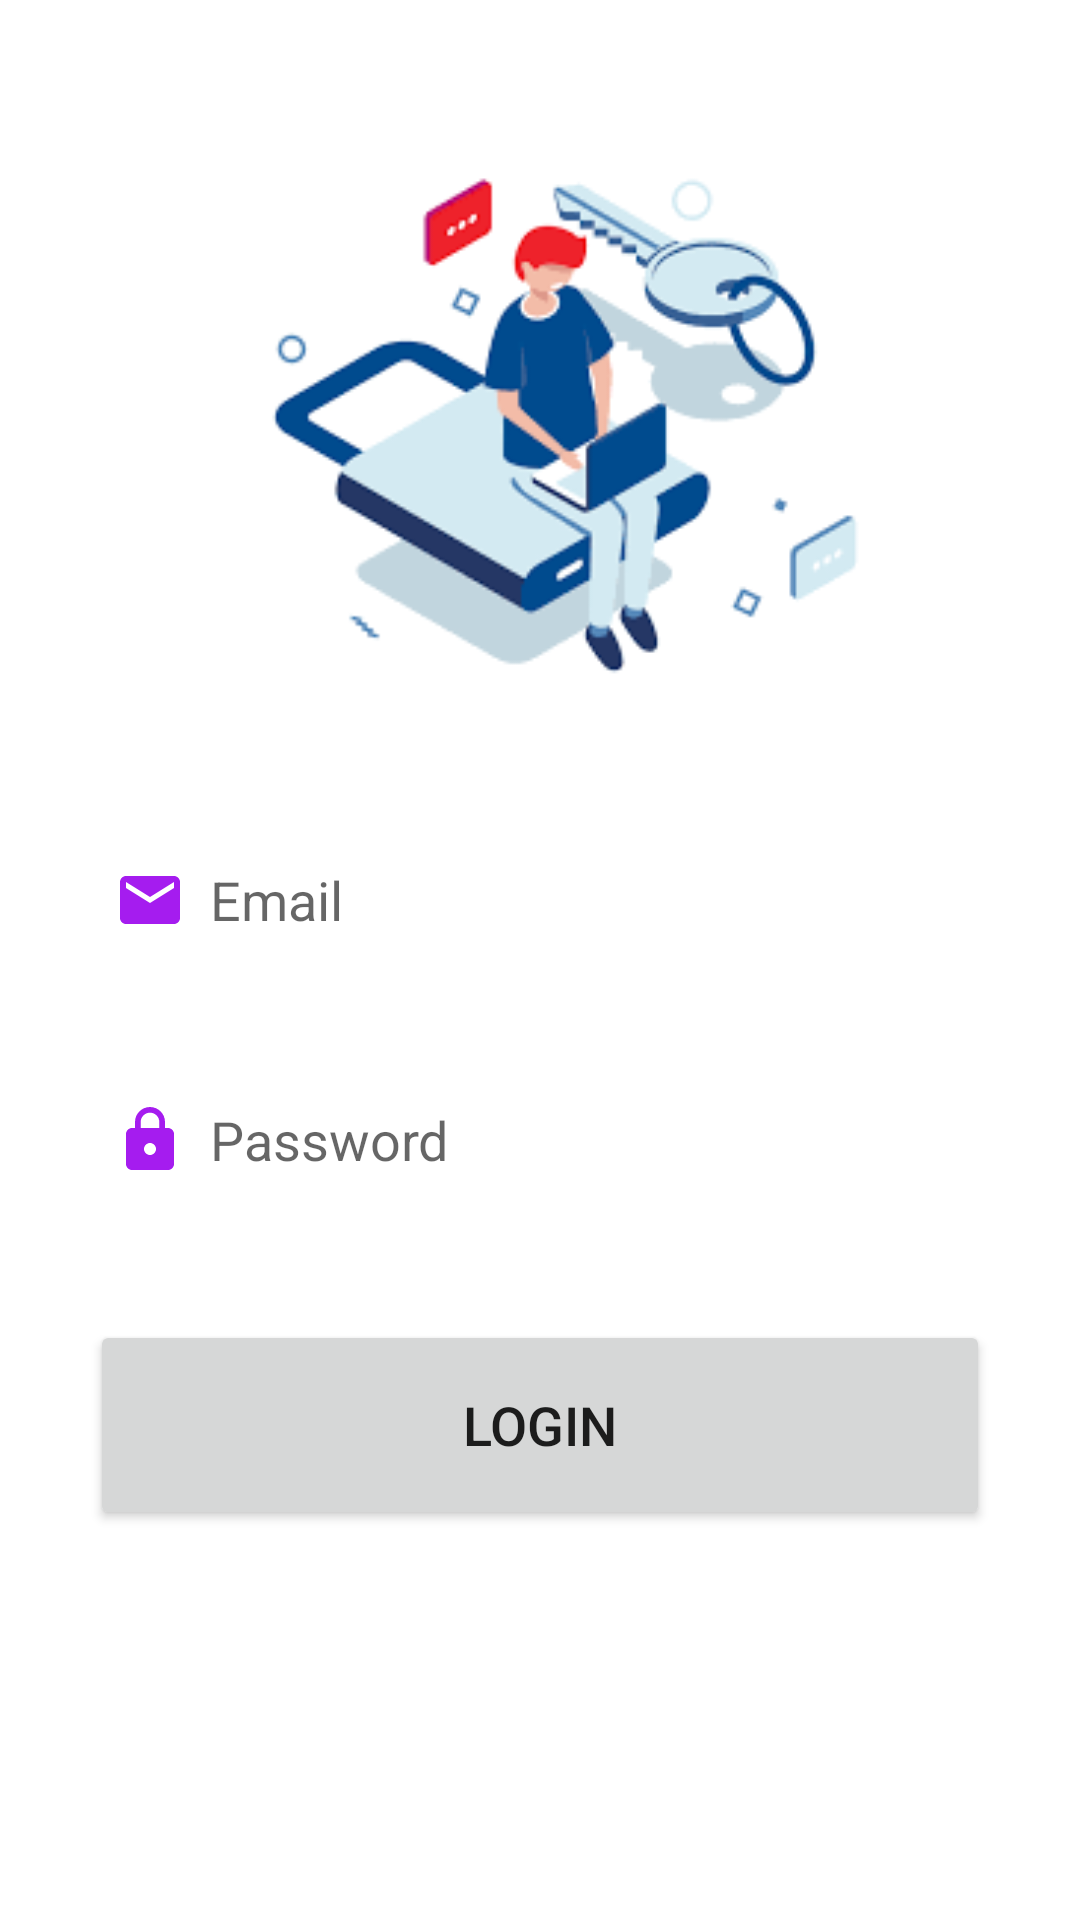

Produce the Android XML layout that renders to this screen, including the resource entries it uses.
<!-- AndroidManifest.xml: application theme Theme.Cognitive -->
<!-- res/layout/fragment_login.xml -->
<?xml version="1.0" encoding="utf-8"?>
<LinearLayout
    xmlns:android="http://schemas.android.com/apk/res/android"
    xmlns:tools="http://schemas.android.com/tools"
    xmlns:app="http://schemas.android.com/apk/res-auto"
    android:layout_width="match_parent"
    android:layout_height="match_parent"
    android:orientation="vertical"
    tools:context=".FragmentLogin">

    <LinearLayout
        android:layout_width="match_parent"
        android:layout_height="wrap_content"
        android:orientation="vertical">

        <LinearLayout
            android:layout_width="match_parent"
            android:layout_height="wrap_content"
            android:orientation="vertical"
            android:layout_marginTop="20dp"
            android:padding="20dp">

            <ImageView
                android:layout_width="335dp"
                android:layout_height="200dp"
                android:src="@drawable/login" />

            <EditText
                android:layout_width="300dp"
                android:layout_height="60dp"
                android:layout_gravity="center"
                android:id="@+id/login_email"
                android:layout_marginTop="30dp"
                android:padding="8dp"
                android:hint="Email"
                android:drawableLeft="@drawable/baseline_email_24"
                android:drawablePadding="8dp"
                android:background="@drawable/edittext_bkg"/>

            <EditText
                android:layout_width="300dp"
                android:layout_height="60dp"
                android:layout_gravity="center"
                android:id="@+id/login_password"
                android:layout_marginTop="20dp"
                android:padding="8dp"
                android:hint="Password"
                android:inputType="textPassword"
                android:drawableLeft="@drawable/baseline_lock_24"
                android:drawablePadding="8dp"
                android:background="@drawable/edittext_bkg"/>


            <Button
                android:layout_width="300dp"
                android:layout_height="70dp"
                android:layout_gravity="center"
                android:layout_marginTop="30dp"
                android:id="@+id/login_button"
                android:textSize="18sp"
                android:text="Login"
                app:cornerRadius = "30dp"/>

        </LinearLayout>

    </LinearLayout>

</LinearLayout>
<!-- resources referenced by this layout -->
<resources>
  <!-- drawable baseline_email_24 (drawable) -->
  <vector xmlns:android="http://schemas.android.com/apk/res/android" android:height="24dp" android:tint="#A51CEF" android:viewportHeight="24" android:viewportWidth="24" android:width="24dp">
        
      <path android:fillColor="@android:color/white" android:pathData="M20,4L4,4c-1.1,0 -1.99,0.9 -1.99,2L2,18c0,1.1 0.9,2 2,2h16c1.1,0 2,-0.9 2,-2L22,6c0,-1.1 -0.9,-2 -2,-2zM20,8l-8,5 -8,-5L4,6l8,5 8,-5v2z"/>
      
  </vector>
  <!-- drawable baseline_lock_24 (drawable) -->
  <vector xmlns:android="http://schemas.android.com/apk/res/android" android:height="24dp" android:tint="#A51CEF" android:viewportHeight="24" android:viewportWidth="24" android:width="24dp">
        
      <path android:fillColor="@android:color/white" android:pathData="M18,8h-1L17,6c0,-2.76 -2.24,-5 -5,-5S7,3.24 7,6v2L6,8c-1.1,0 -2,0.9 -2,2v10c0,1.1 0.9,2 2,2h12c1.1,0 2,-0.9 2,-2L20,10c0,-1.1 -0.9,-2 -2,-2zM12,17c-1.1,0 -2,-0.9 -2,-2s0.9,-2 2,-2 2,0.9 2,2 -0.9,2 -2,2zM15.1,8L8.9,8L8.9,6c0,-1.71 1.39,-3.1 3.1,-3.1 1.71,0 3.1,1.39 3.1,3.1v2z"/>
      
  </vector>
  <!-- drawable login: png bitmap (drawable, 10468 bytes) -->
  <style name="Theme.Cognitive" parent="Base.Theme.Cognitive" />
  <style name="Base.Theme.Cognitive" parent="Theme.MaterialComponents.DayNight.NoActionBar">
          <item name="colorPrimary">@color/lavender</item>
          <item name="colorPrimaryVariant">@color/lavender</item>
          <item name="colorOnPrimary">@color/white</item>
          
          <item name="colorSecondary">@color/teal_200</item>
          <item name="colorSecondaryVariant">@color/teal_700</item>
          <item name="colorOnSecondary">@color/black</item>
          
          <item name="android:statusBarColor">?attr/colorPrimaryVariant</item>
          
      </style>
  <color name="lavender">#8692f7</color>
  <color name="white">#FFFFFFFF</color>
  <color name="teal_200">#FF03DAC5</color>
  <color name="teal_700">#FF018786</color>
  <color name="black">#FF000000</color>
</resources>
